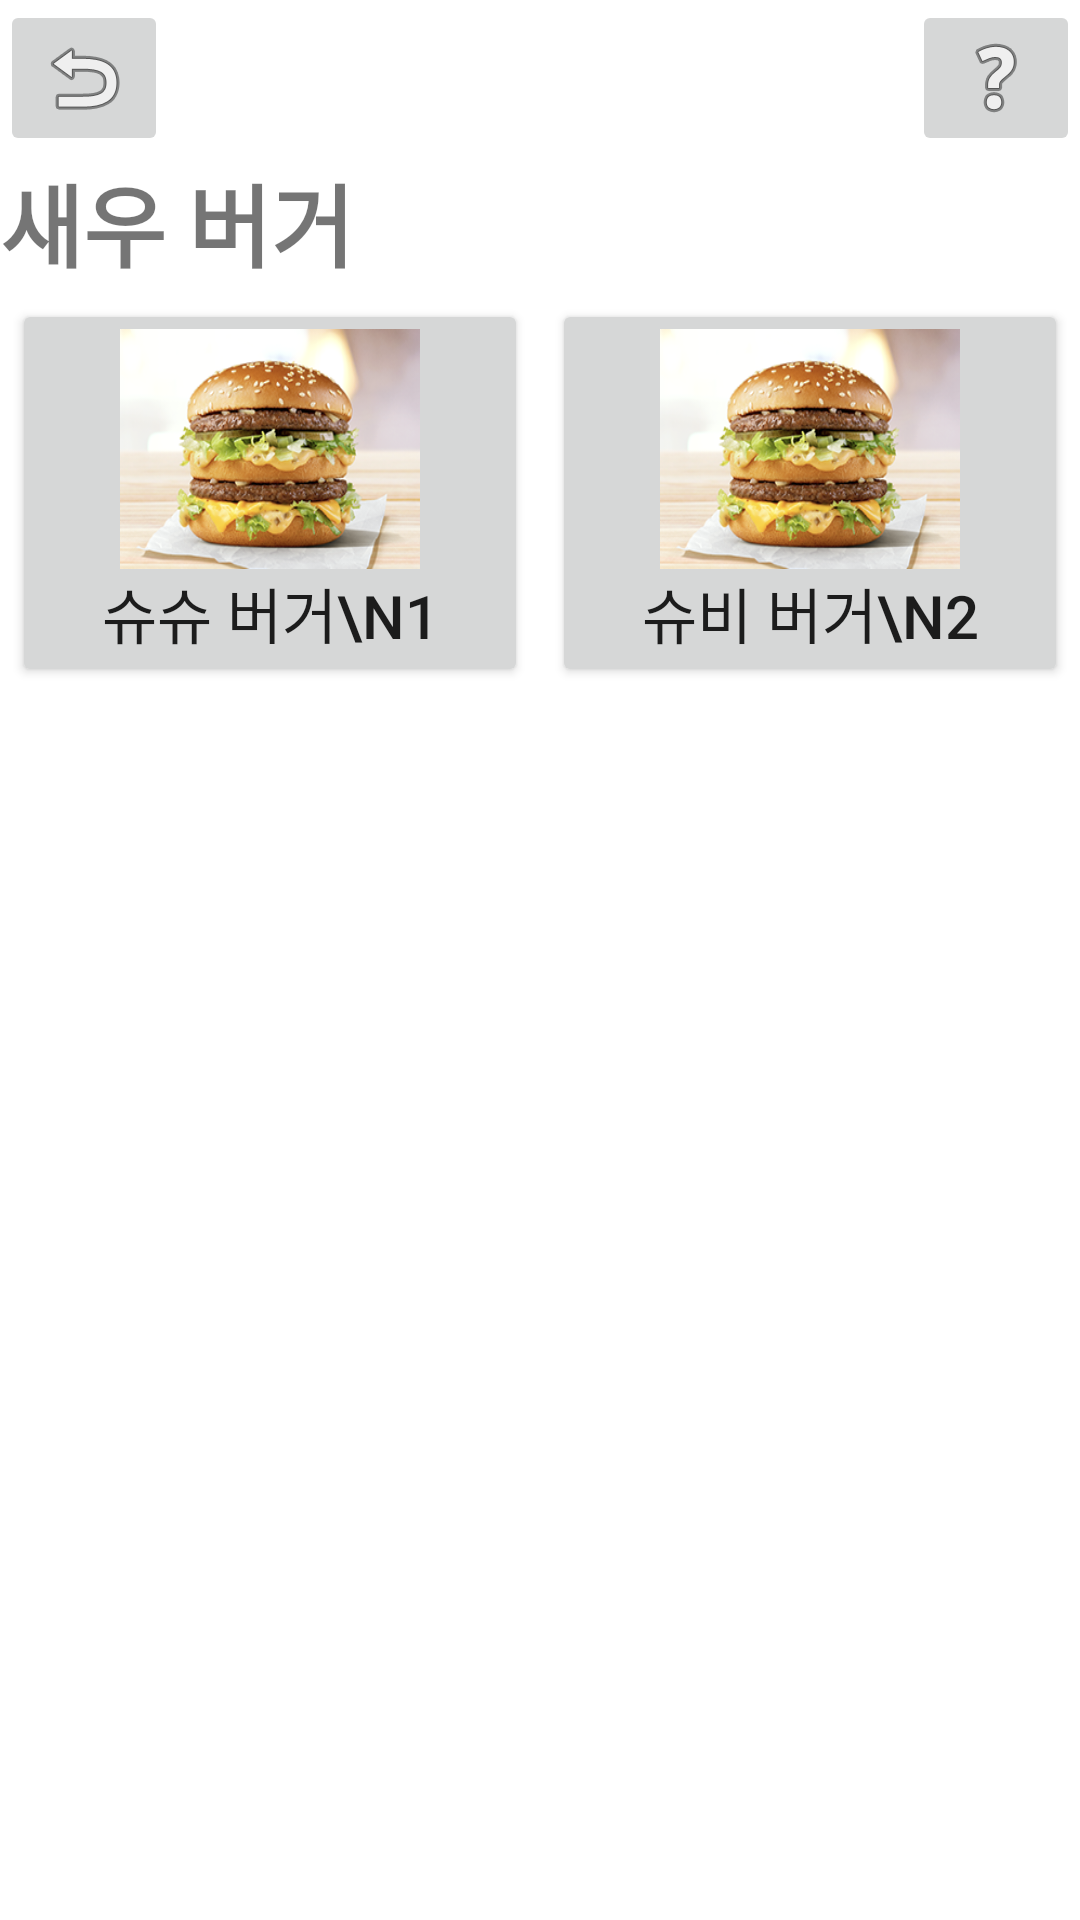

Produce the Android XML layout that renders to this screen, including the resource entries it uses.
<!-- AndroidManifest.xml: application theme Theme.KNU_FinalProject -->
<!-- res/layout/shrimp_menu_layout.xml -->
<?xml version="1.0" encoding="utf-8"?>
<LinearLayout xmlns:android="http://schemas.android.com/apk/res/android"
    android:layout_width="match_parent"
    android:layout_height="match_parent"
    android:orientation="vertical">

    <LinearLayout
        android:layout_width="match_parent"
        android:layout_height="wrap_content">

        <ImageButton
            android:layout_width="wrap_content"
            android:layout_height="wrap_content"
            android:layout_gravity="left"
            android:src="@android:drawable/ic_menu_revert" />

        <View
            android:layout_width="0dp"
            android:layout_height="0dp"
            android:layout_weight="1" />

        <ImageButton
            android:layout_width="wrap_content"
            android:layout_height="wrap_content"
            android:layout_gravity="right"
            android:src="@android:drawable/ic_menu_help" />

    </LinearLayout>

    <LinearLayout
        android:layout_width="match_parent"
        android:layout_height="wrap_content">

        <TextView
            android:layout_width="wrap_content"
            android:layout_height="wrap_content"
            android:text="새우 버거"
            android:textSize="30dp"
            android:textStyle="bold" />

    </LinearLayout>

    <LinearLayout
        android:layout_width="match_parent"
        android:layout_height="wrap_content"
        android:gravity="center"
        android:orientation="horizontal">

        <ScrollView
            android:layout_width="match_parent"
            android:layout_height="wrap_content">

            <GridLayout
                android:layout_width="match_parent"
                android:layout_height="match_parent"
                android:columnCount="2"
                android:useDefaultMargins="true">

                <Button
                    android:layout_width="0dp"
                    android:layout_height="wrap_content"
                    android:layout_columnWeight="1"
                    android:drawableTop="@drawable/bigmac_small"
                    android:text="슈슈 버거\n1"
                    android:textSize="20dp" />

                <Button
                    android:layout_width="0dp"
                    android:layout_height="wrap_content"
                    android:layout_columnWeight="1"
                    android:drawableTop="@drawable/bigmac_small"
                    android:text="슈비 버거\n2"
                    android:textSize="20dp" />


            </GridLayout>


        </ScrollView>


    </LinearLayout>

</LinearLayout>
<!-- resources referenced by this layout -->
<resources>
  <!-- drawable bigmac_small (drawable) -->
  <?xml version="1.0" encoding="utf-8"?>
  <layer-list xmlns:android="http://schemas.android.com/apk/res/android">
      <item
          android:width="100dp"
          android:height="80dp"
          android:drawable="@drawable/bigmac" />
  </layer-list>
  <style name="Theme.KNU_FinalProject" parent="Theme.MaterialComponents.DayNight.DarkActionBar">
      
          <item name="colorPrimary">@color/red</item>
          <item name="colorPrimaryVariant">@color/red</item>
          <item name="colorOnPrimary">@color/white</item>
          
          <item name="colorSecondary">@color/teal_200</item>
          <item name="colorSecondaryVariant">@color/teal_700</item>
          <item name="colorOnSecondary">@color/black</item>
          
          <item name="android:statusBarColor" tools:targetApi="l">?attr/colorPrimaryVariant</item>
          
      </style>
  <!-- drawable bigmac: png bitmap (drawable-v24, 103487 bytes) -->
  <color name="red">#DA291C</color>
  <color name="white">#FFFFFFFF</color>
  <color name="teal_200">#FF03DAC5</color>
  <color name="teal_700">#FF018786</color>
  <color name="black">#FF000000</color>
</resources>
